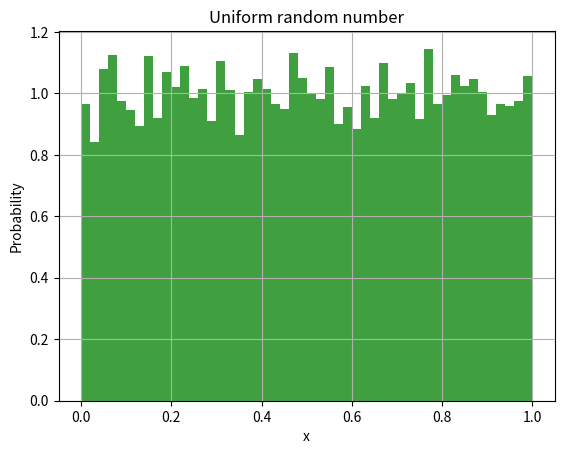

Python code for this plot:
#! /usr/bin/env python

# imports of external packages to use in our code
import sys
import numpy as np
import matplotlib.pyplot as plt

#################
# Random class
#################
# class that can generate random numbers
class Random:
    """A random number generator class"""

    # initialization method for Random class
    def __init__(self, seed = 5555):
        self.seed = seed
        self.m_v = np.uint64(4101842887655102017)
        self.m_w = np.uint64(1)
        self.m_u = np.uint64(1)
        
        self.m_u = np.uint64(self.seed) ^ self.m_v
        self.int64()
        self.m_v = self.m_u
        self.int64()
        self.m_w = self.m_v
        self.int64()

    # function returns a random 64 bit integer
    def int64(self):
        self.m_u = np.uint64(self.m_u * 2862933555777941757) + np.uint64(7046029254386353087)
        self.m_v ^= self.m_v >> np.uint64(17)
        self.m_v ^= self.m_v << np.uint64(31)
        self.m_v ^= self.m_v >> np.uint64(8)
        self.m_w = np.uint64(np.uint64(4294957665)*(self.m_w & np.uint64(0xffffffff))) + np.uint64((self.m_w >> np.uint64(32)))
        x = np.uint64(self.m_u ^ (self.m_u << np.uint64(21)))
        x ^= x >> np.uint64(35)
        x ^= x << np.uint64(4)
        with np.errstate(over='ignore'):
            return (x + self.m_v)^self.m_w

    # function returns a random floating point number between (0, 1) (uniform)
    def rand(self):
        return 5.42101086242752217E-20 * self.int64()

# main function for this Python code
if __name__ == "__main__":
    # if the user includes the flag -h or --help print the options
    if '-h' in sys.argv or '--help' in sys.argv:
        print ("Usage: %s [-seed number]" % sys.argv[0])
        print
        sys.exit(1)

    # default seed
    seed = 5555

    # read the user-provided seed from the command line (if there)
    if '-seed' in sys.argv:
        p = sys.argv.index('-seed')
        seed = sys.argv[p+1]

    # set random seed for numpy
    np.random.seed(seed)

    # class instance of our Random class using seed
    random = Random(seed)

    # create some random data
    N = 10000

    # an array of random numbers from numpy
    x = np.random.rand(N)

    # an array of random numbers using our Random class
    myx = []
    for i in range(0,N):
        myx.append(random.rand())

    # create histogram of our data
    n, bins, patches = plt.hist(myx, 50, density=True, facecolor='g', alpha=0.75)

    # plot formating options
    plt.xlabel('x')
    plt.ylabel('Probability')
    plt.title('Uniform random number')
    plt.grid(True)

    # show figure (program only ends once closed
    plt.show()
    
    #Writing the random number array to a .txt file
    file = open("randomNums.txt","w")
    for element in myx:
        file.write(str(element) + "\n")
        print(element)
    
    file.close()
    
